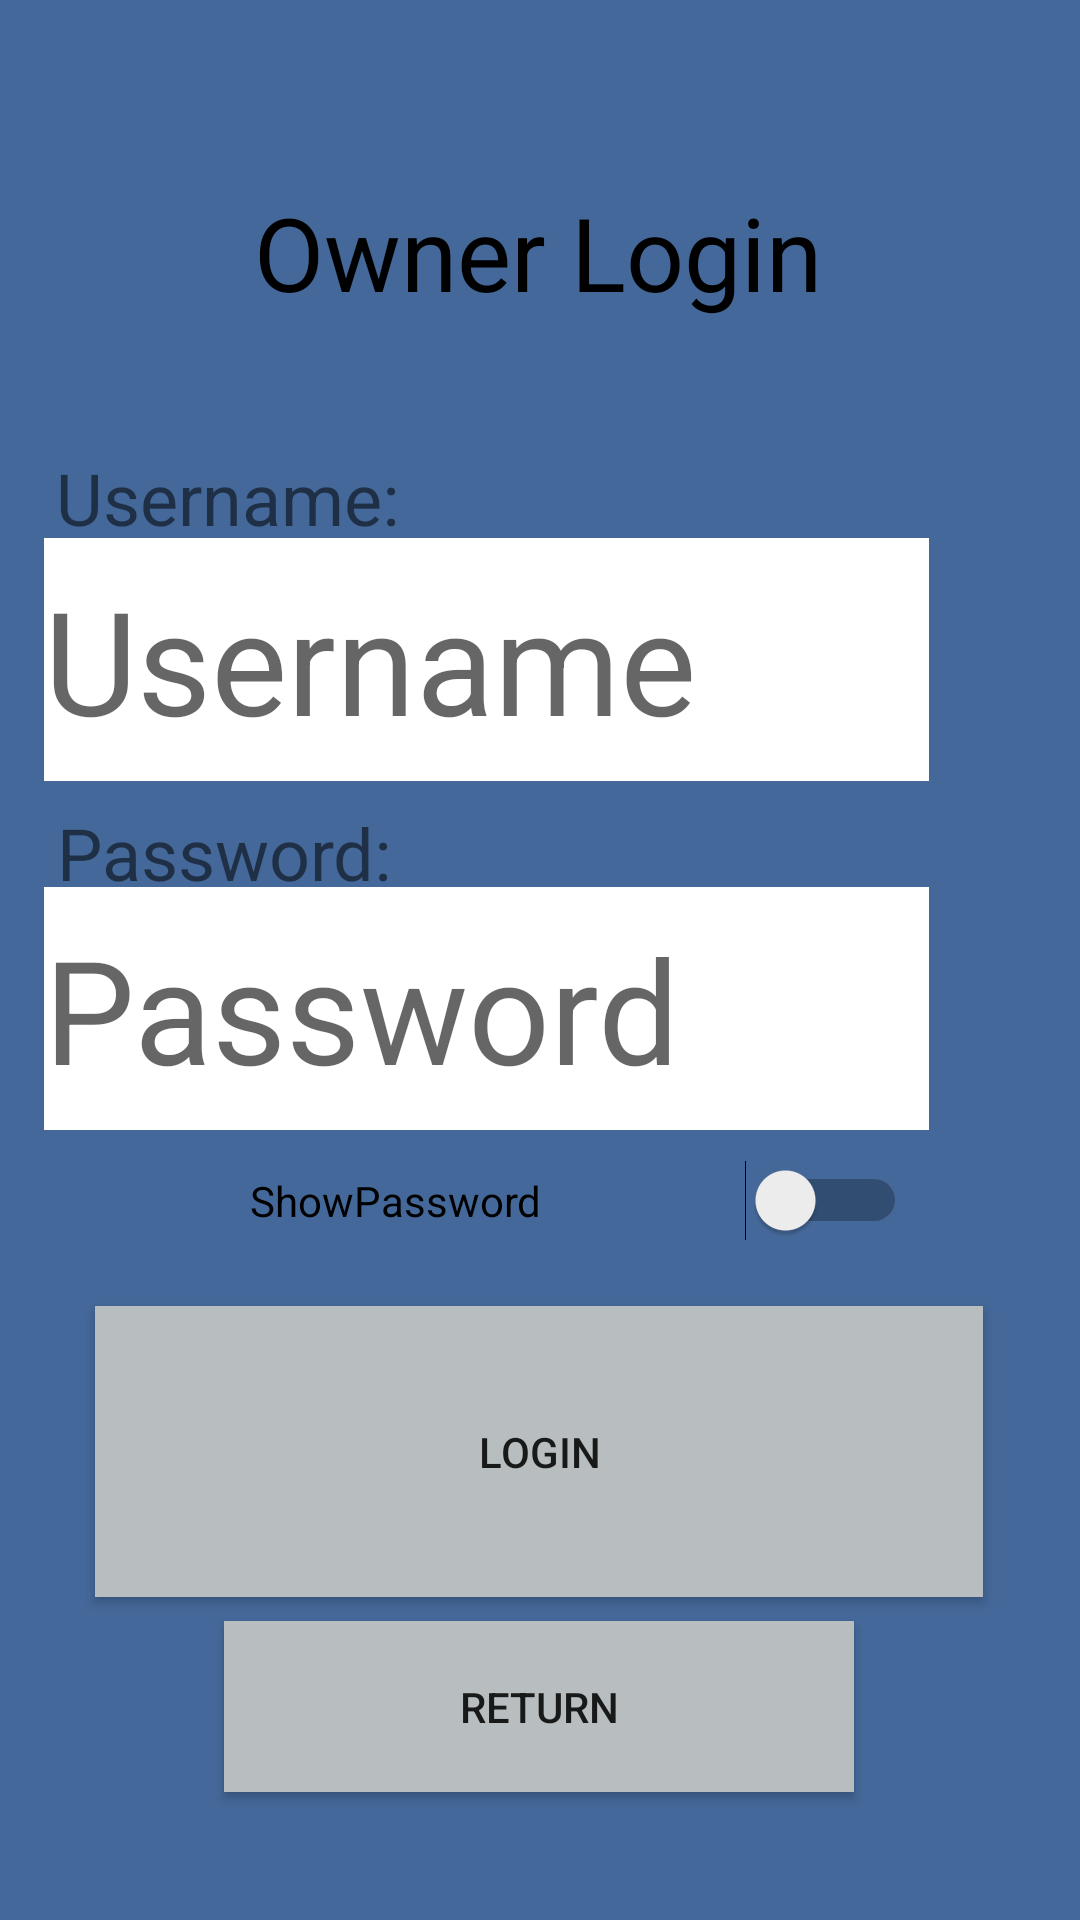

Layout XML and referenced resources for this Android screen:
<!-- AndroidManifest.xml: application theme Theme.StaffRotaApp -->
<!-- res/layout/activity_owner_login.xml -->
<?xml version="1.0" encoding="utf-8"?>
<androidx.constraintlayout.widget.ConstraintLayout xmlns:android="http://schemas.android.com/apk/res/android"
    xmlns:app="http://schemas.android.com/apk/res-auto"
    xmlns:tools="http://schemas.android.com/tools"
    android:layout_width="match_parent"
    android:layout_height="match_parent"
    android:background="#446899"
    tools:context=".Owner_Login">

    <Switch
        android:id="@+id/PassMask"
        android:layout_width="287dp"
        android:layout_height="67dp"
        android:text="ShowPassword"
        android:textAlignment="center"
        app:layout_constraintBottom_toBottomOf="parent"
        app:layout_constraintEnd_toEndOf="parent"
        app:layout_constraintHorizontal_bias="0.209"
        app:layout_constraintStart_toStartOf="parent"
        app:layout_constraintTop_toTopOf="parent"
        app:layout_constraintVertical_bias="0.64" />

    <EditText
        android:id="@+id/password"
        android:layout_width="295dp"
        android:layout_height="81dp"
        android:background="@color/white"
        android:ems="10"
        android:hint="Password"
        android:inputType="text"
        android:password="true"
        android:textColor="#595656"
        android:textSize="48sp"
        app:layout_constraintBottom_toBottomOf="parent"
        app:layout_constraintEnd_toEndOf="parent"
        app:layout_constraintHorizontal_bias="0.224"
        app:layout_constraintStart_toStartOf="parent"
        app:layout_constraintTop_toTopOf="parent"
        app:layout_constraintVertical_bias="0.529" />

    <TextView
        android:id="@+id/textView5"
        android:layout_width="218dp"
        android:layout_height="35dp"
        android:text="Password:"
        android:textSize="24sp"
        app:layout_constraintBottom_toBottomOf="parent"
        app:layout_constraintEnd_toEndOf="parent"
        app:layout_constraintHorizontal_bias="0.134"
        app:layout_constraintStart_toStartOf="parent"
        app:layout_constraintTop_toTopOf="parent"
        app:layout_constraintVertical_bias="0.443" />

    <TextView
        android:id="@+id/textView6"
        android:layout_width="231dp"
        android:layout_height="53dp"
        android:text="Username:"
        android:textSize="24sp"
        app:layout_constraintBottom_toBottomOf="parent"
        app:layout_constraintEnd_toEndOf="parent"
        app:layout_constraintHorizontal_bias="0.144"
        app:layout_constraintStart_toStartOf="parent"
        app:layout_constraintTop_toTopOf="parent"
        app:layout_constraintVertical_bias="0.255" />

    <EditText
        android:id="@+id/username"
        android:layout_width="295dp"
        android:layout_height="81dp"
        android:background="@color/white"
        android:ems="10"
        android:hint="Username"
        android:inputType="text"
        android:textColor="#595656"
        android:textSize="48sp"
        app:layout_constraintBottom_toBottomOf="parent"
        app:layout_constraintEnd_toEndOf="parent"
        app:layout_constraintHorizontal_bias="0.224"
        app:layout_constraintStart_toStartOf="parent"
        app:layout_constraintTop_toTopOf="parent"
        app:layout_constraintVertical_bias="0.321" />

    <Button
        android:id="@+id/OwnerLogin"
        android:layout_width="296dp"
        android:layout_height="97dp"
        android:background="#B8BEBF"
        android:text="Login"
        app:layout_constraintBottom_toBottomOf="parent"
        app:layout_constraintEnd_toEndOf="parent"
        app:layout_constraintHorizontal_bias="0.495"
        app:layout_constraintStart_toStartOf="parent"
        app:layout_constraintTop_toTopOf="parent"
        app:layout_constraintVertical_bias="0.802" />

    <Button
        android:id="@+id/returnbutton"
        android:layout_width="210dp"
        android:layout_height="57dp"
        android:background="#B8BEBF"
        android:text="Return"
        app:layout_constraintBottom_toBottomOf="parent"
        app:layout_constraintEnd_toEndOf="parent"
        app:layout_constraintHorizontal_bias="0.497"
        app:layout_constraintStart_toStartOf="parent"
        app:layout_constraintTop_toTopOf="parent"
        app:layout_constraintVertical_bias="0.927" />

    <TextView
        android:id="@+id/textView7"
        android:layout_width="345dp"
        android:layout_height="83dp"
        android:text="Owner Login"
        android:textAlignment="center"
        android:textColor="@color/black"
        android:textSize="34sp"
        app:layout_constraintBottom_toBottomOf="parent"
        app:layout_constraintEnd_toEndOf="parent"
        app:layout_constraintHorizontal_bias="0.476"
        app:layout_constraintStart_toStartOf="parent"
        app:layout_constraintTop_toTopOf="parent"
        app:layout_constraintVertical_bias="0.11" />
</androidx.constraintlayout.widget.ConstraintLayout>
<!-- resources referenced by this layout -->
<resources>
  <style name="Theme.StaffRotaApp" parent="Base.Theme.StaffRotaApp" />
  <style name="Base.Theme.StaffRotaApp" parent="Theme.AppCompat.Light.NoActionBar">
          
          
  
          
          <item name="android:statusBarColor">#B8BEBF</item> 
      </style>
  <!-- not gathered from this repository: default colours our renderer supplied (Android Studio template values) -->
  <color name="black">#FF000000</color>
  <color name="white">#FFFFFFFF</color>
</resources>
